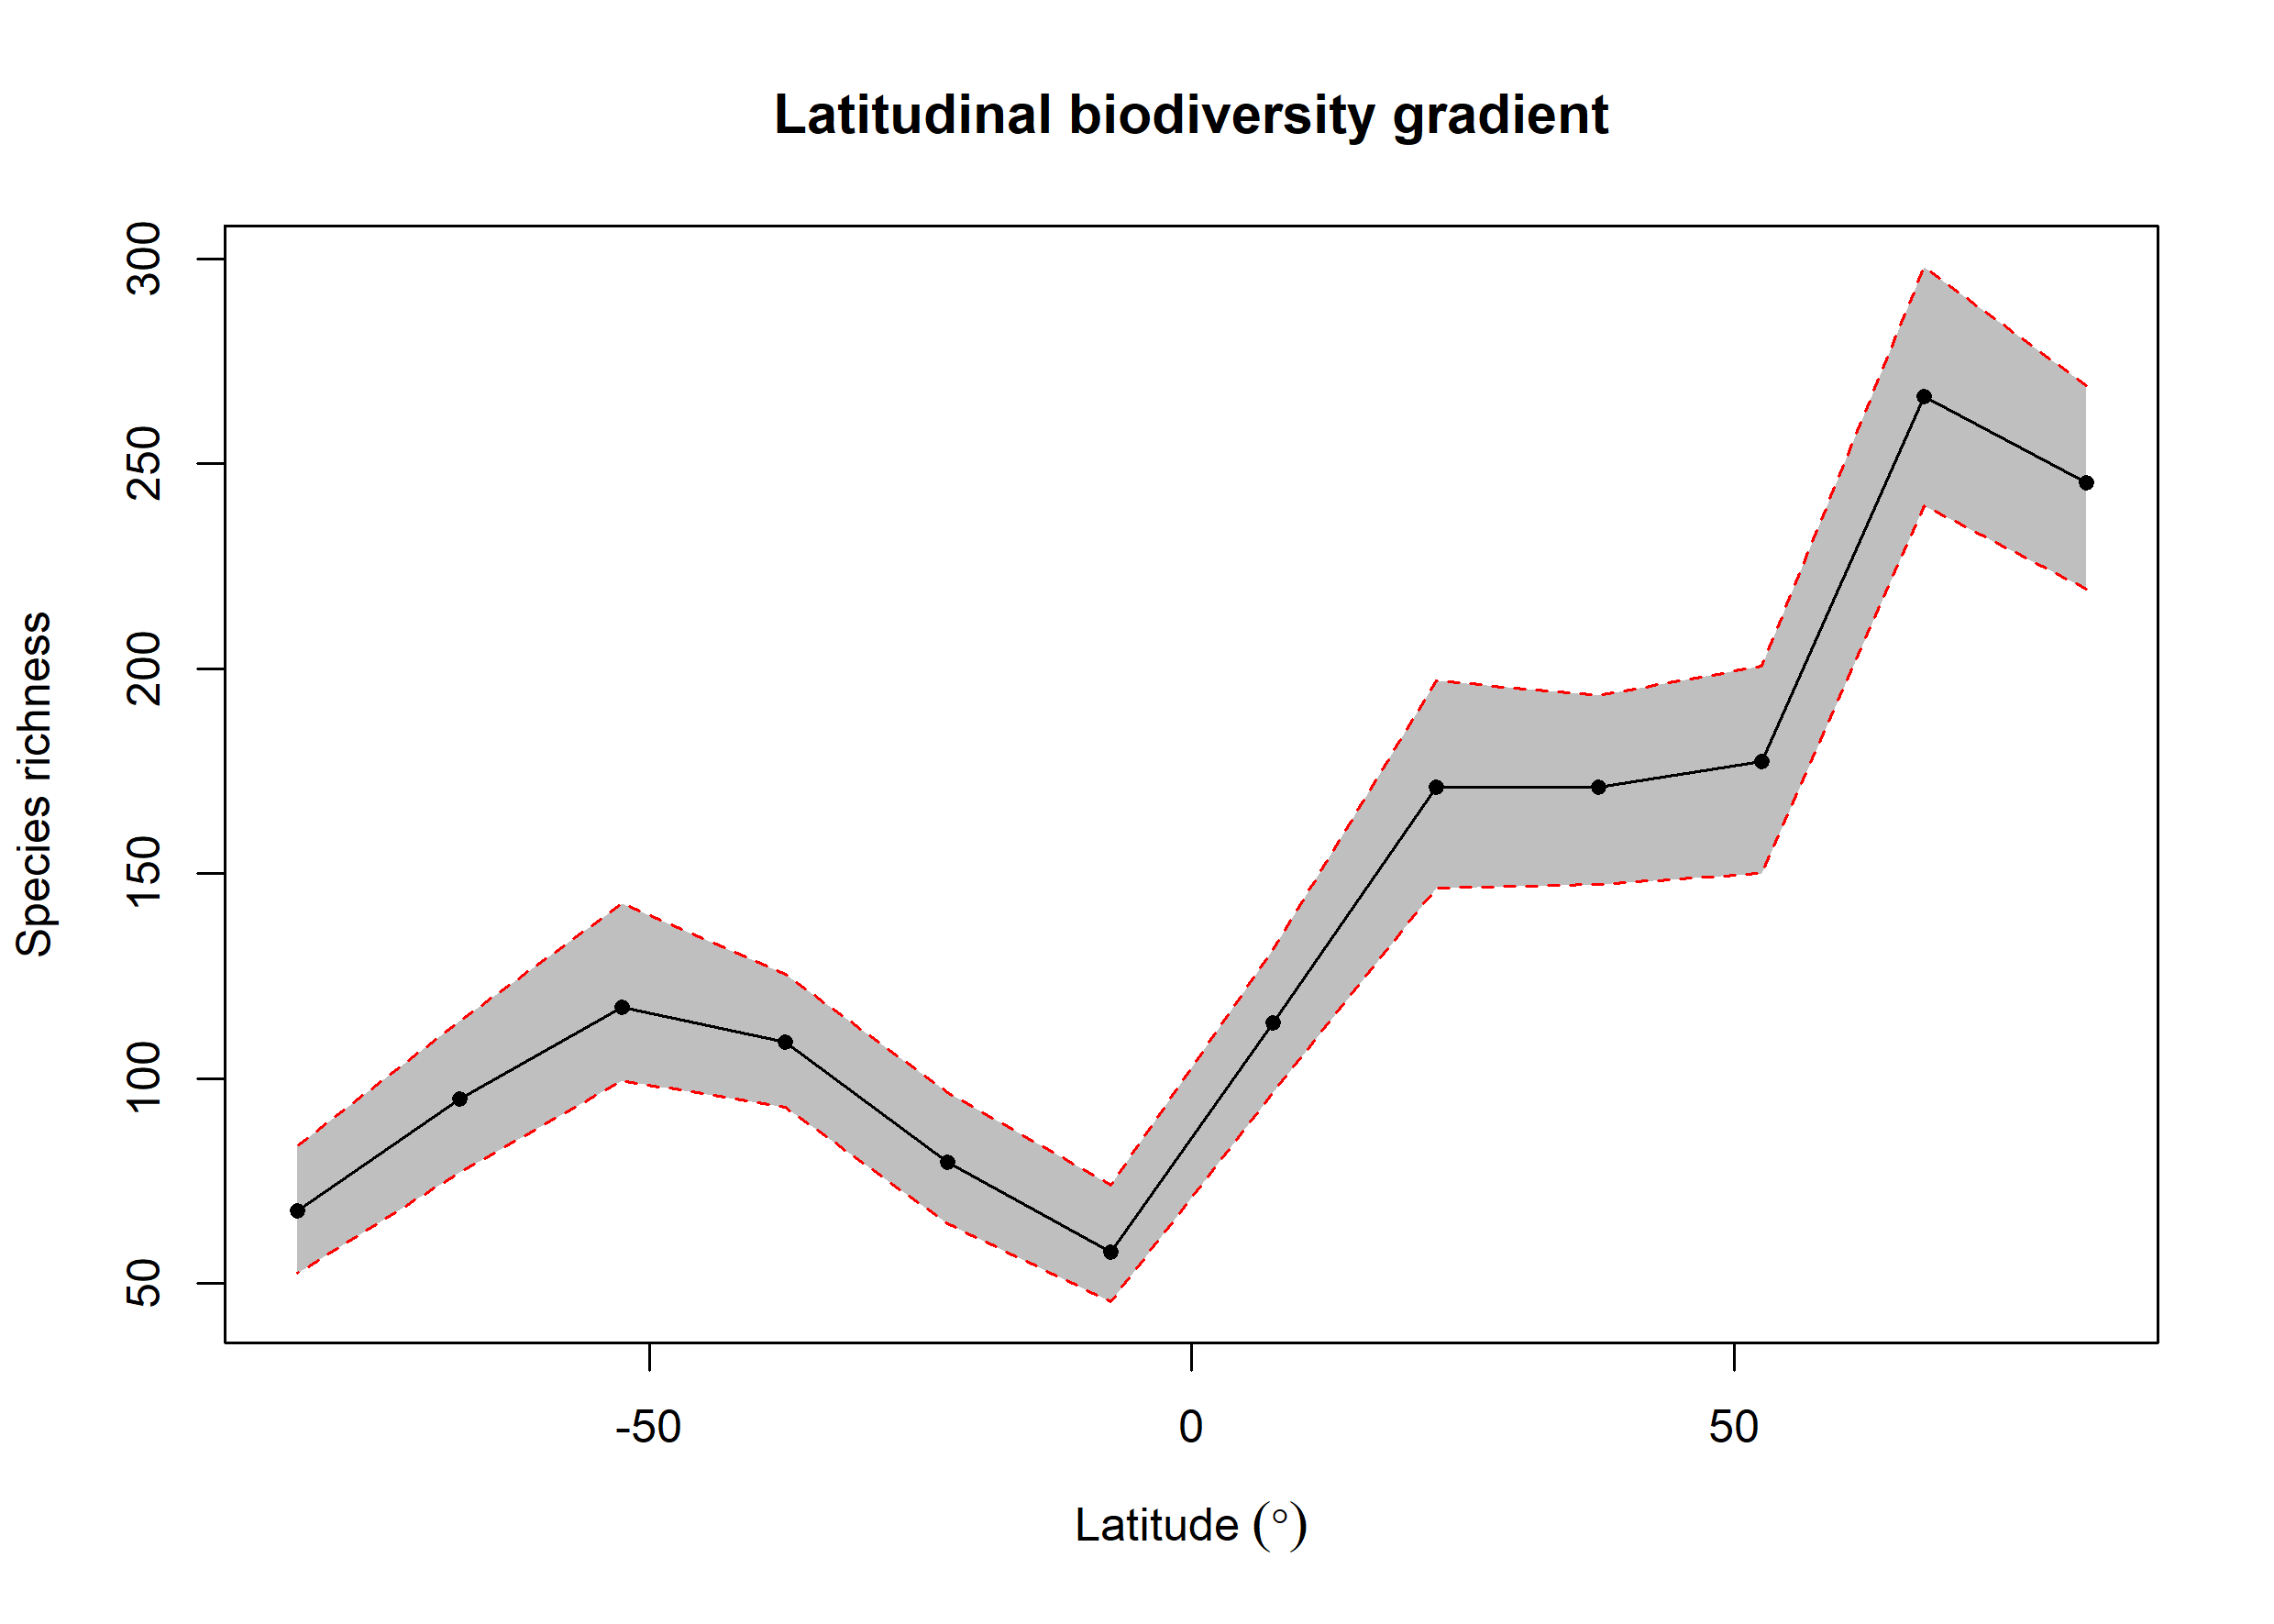

Values plotted in this chart, from the file beside it:
bin, max, min, mid, hemisphere, mean_richness, CI.Lower, CI.Upper
1, 90, 75, 82.5, N, 245.3, 219.4, 269
2, 75, 60, 67.5, N, 266.4, 239.8, 298.1
3, 60, 45, 52.5, N, 177.4, 149.9, 200.5
4, 45, 30, 37.5, N, 171, 147.5, 193.5
5, 30, 15, 22.5, N, 171.1, 146.5, 197.1
6, 15, 0, 7.5, N, 113.6, 96.47, 131.5
7, 0, -15, -7.5, S, 57.69, 45.48, 74
8, -15, -30, -22.5, S, 79.46, 64.47, 96.53
9, -30, -45, -37.5, S, 108.9, 93, 125.5
10, -45, -60, -52.5, S, 117.5, 99.47, 142.6
11, -60, -75, -67.5, S, 94.95, 77, 114
12, -75, -90, -82.5, S, 67.6, 52.48, 83.53
